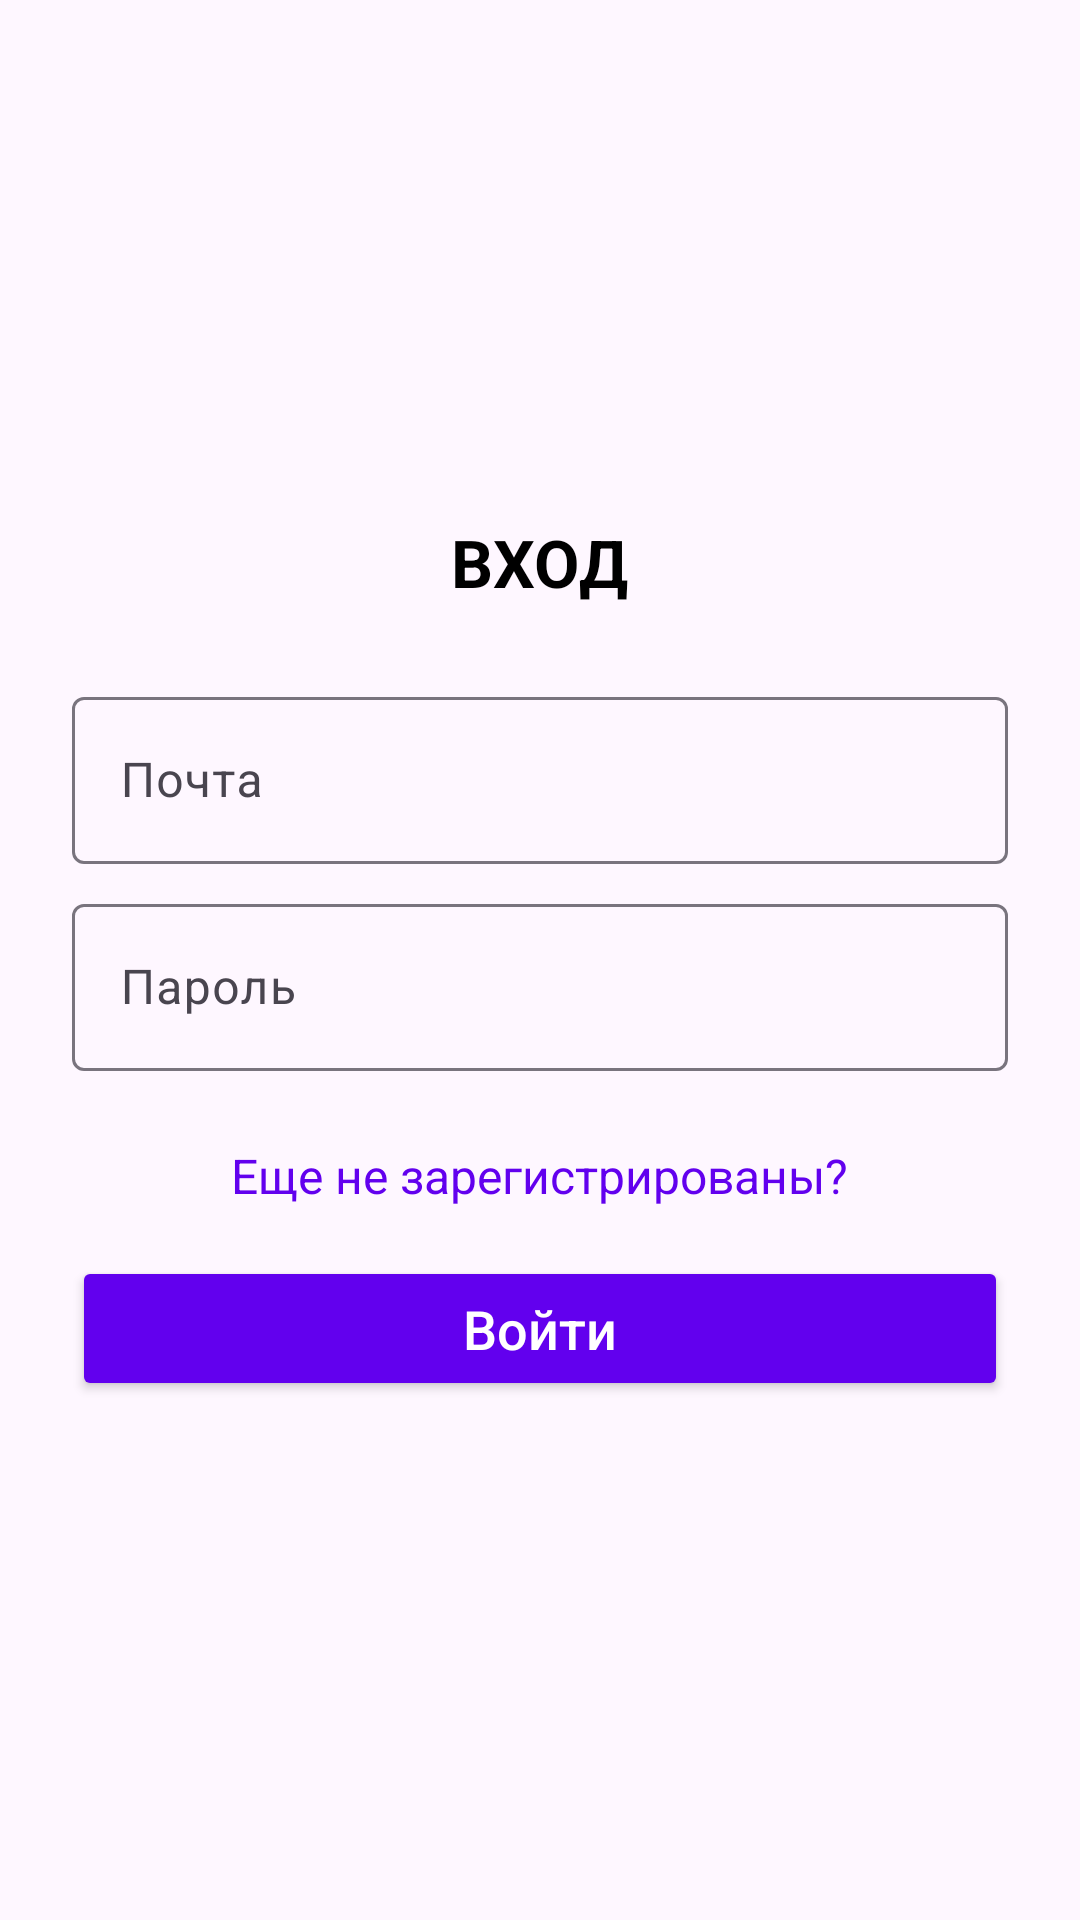

Reconstruct the res/layout file that produces this screen, plus the resources it refers to.
<!-- AndroidManifest.xml: application theme Theme.Diplom_app -->
<!-- res/layout/activity_login.xml -->
<?xml version="1.0" encoding="utf-8"?>
<LinearLayout
    xmlns:android="http://schemas.android.com/apk/res/android"
    xmlns:app="http://schemas.android.com/apk/res-auto"
    xmlns:tools="http://schemas.android.com/tools"
    android:layout_width="match_parent"
    android:layout_height="match_parent"
    android:orientation="vertical"
    android:padding="24dp"
    tools:context=".registration.RegistrationActivity"
    android:gravity="center">

    <TextView
        android:layout_width="wrap_content"
        android:layout_height="wrap_content"
        android:text="ВХОД"
        android:textStyle="bold"
        android:textColor="@color/black"
        android:layout_gravity="center"
        android:paddingBottom="25dp"
        android:textSize="22dp"/>


    <com.google.android.material.textfield.TextInputLayout
        android:layout_width="match_parent"
        android:layout_height="wrap_content"
        android:layout_marginBottom="8dp">

        <com.google.android.material.textfield.TextInputEditText
            android:id="@+id/emailEditText"
            android:layout_width="match_parent"
            android:layout_height="wrap_content"
            android:inputType="textEmailAddress"
            android:hint="Почта"/>
    </com.google.android.material.textfield.TextInputLayout>

    <com.google.android.material.textfield.TextInputLayout
        android:layout_width="match_parent"
        android:layout_height="wrap_content"
        android:layout_marginBottom="24dp">

        <com.google.android.material.textfield.TextInputEditText
            android:id="@+id/passwordEditText"
            android:layout_width="match_parent"
            android:layout_height="wrap_content"
            android:inputType="textPassword"
            android:hint="Пароль"/>
    </com.google.android.material.textfield.TextInputLayout>

    <TextView
        android:id="@+id/loginPromptTextView"
        android:layout_width="wrap_content"
        android:layout_height="wrap_content"
        android:text="Еще не зарегистрированы?"
        android:textColor="@color/design_default_color_primary"
        android:layout_gravity="center_horizontal"
        android:clickable="true"
        android:focusable="true"
        android:textSize="16sp"/>

    <Button
        android:id="@+id/loginButton"
        android:layout_width="match_parent"
        android:layout_height="wrap_content"
        android:layout_marginTop="16dp"
        android:text="Войти"
        android:textAllCaps="false"
        android:textSize="18sp"
        android:paddingVertical="12dp"
        app:backgroundTint="@color/design_default_color_primary"
        android:textColor="@android:color/white"/>

</LinearLayout>
<!-- resources referenced by this layout -->
<resources>
  <color name="black">#FF000000</color>
  <style name="Theme.Diplom_app" parent="Base.Theme.Diplom_app" />
  <style name="Base.Theme.Diplom_app" parent="Theme.Material3.DayNight.NoActionBar">
          
          
      </style>
</resources>
